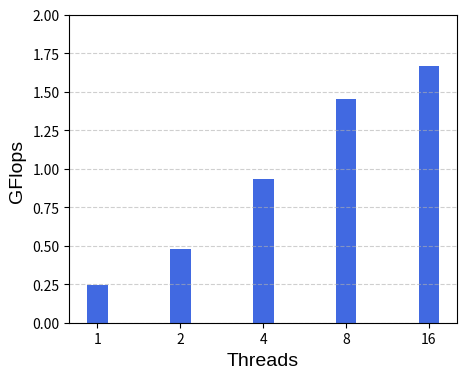

Reproduce this figure in Python.
import matplotlib.pyplot as plt 
import numpy as np 

#FullChip
#times1=[0.46, 0.89, 9.25, 2270.76]
#times2=[0.42, 0.60, 1.19, 165.41]
#times3=[0.38, 0.54, 0.68, 0.83]

#kkt_power
gflops=[0.24404, 0.48150,0.93040 ,1.45555,1.66449]
#times2=[0.38, 0.59, 1.03, 152.47]
#times3=[0.28, 0.40, 0.48, 0.49]
X=np.arange(len(gflops))
bar_width=0.25
tick_label = ['1','2','4','8','16']


ax=plt.figure(figsize=(5,4))
#fig=plt.gcf()
#fig.set_size_inches(185,105)
plt.bar(X, gflops, bar_width, align="center", color="royalblue", label="Column block")
#plt.bar(X+bar_width, times2, bar_width, color="lightskyblue", align="center", label="Row block")

#plt.bar(X+bar_width+bar_width, times3, bar_width, color="lightgreen", align="center", label="Recursive block")

font1 = {'family' : 'Liberation Sans',
'weight' : 'normal',
'size'   : 14,
}

font2 = {'family' : 'Liberation Sans',
'weight' : 'normal',
'size'   : 11,
}



plt.xlabel('Threads',font1)
plt.ylabel('GFlops ',font1) 

plt.xticks(X, tick_label)


plt.grid(axis="y",linestyle='--',alpha=0.6)
#FullChip
#plt.text(2.02, 1.73,'9.25', rotation=90, wrap=True,c='black',fontsize=9)
#plt.text(3.02, 1.50,'2270.76', rotation=90, wrap=True,c='black',fontsize=9)
#plt.text(3.02+bar_width, 1.60,'165.41', rotation=90, wrap=True,c='black',fontsize=9)
#kkt_power
#plt.text(2.02, 1.73,'8.23', rotation=90, wrap=True,c='black',fontsize=9)
#plt.text(3.02, 1.52,'1505.75', rotation=90, wrap=True,c='black',fontsize=9)
#plt.text(3.02+bar_width, 1.60,'152.47', rotation=90, wrap=True,c='black',fontsize=9)
#plt.text(3.02+2*bar_width, 1.73,'126.59', rotation=90, wrap=True,c='black',fontsize=9)



plt.ylim(0,2)
#plt.legend(loc="upper left",prop=font2,fancybox=False)
#plt.savefig('combench-parabolic_fem.png',dpi=100)
#plt.savefig('combench-ASIC_680k.eps',dpi=100)
plt.show() 
